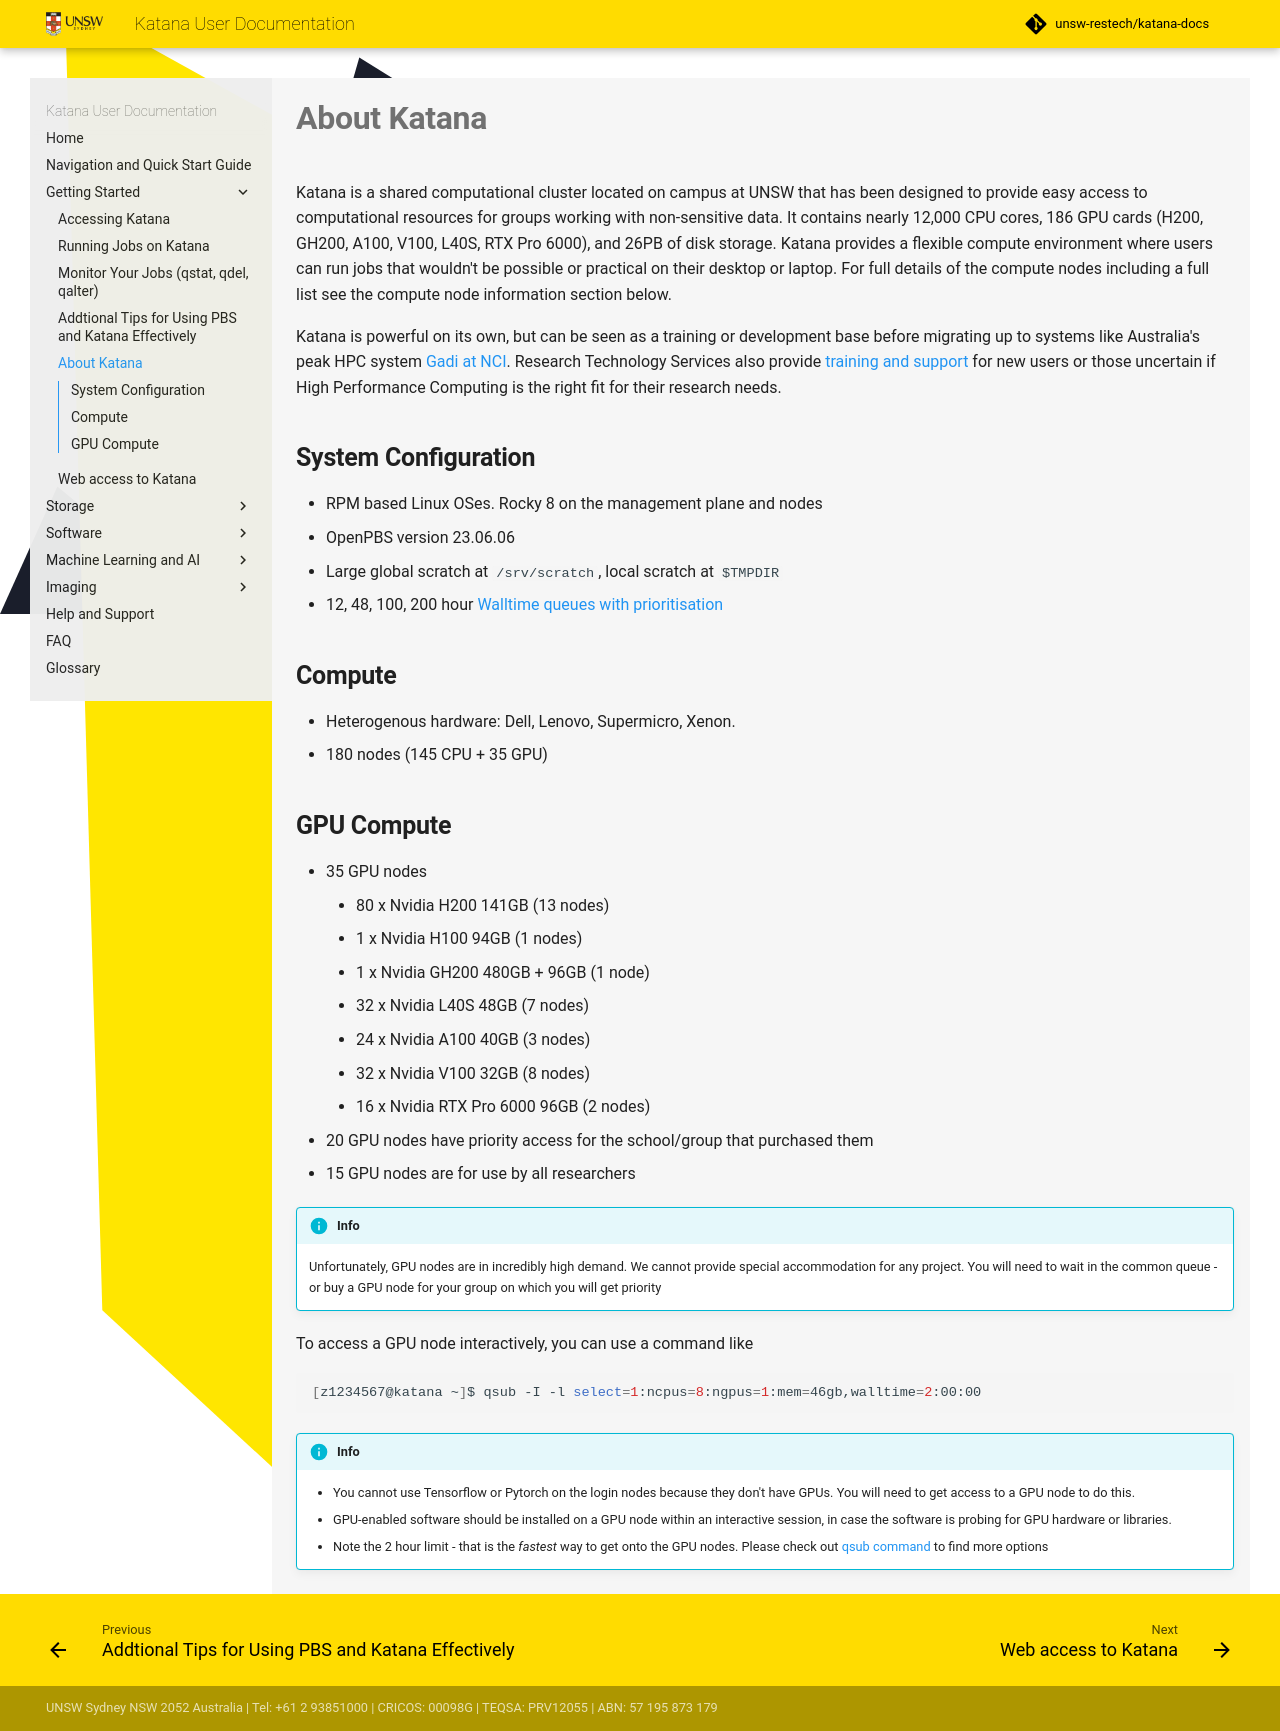

repository: jscgh/unsw-restech.github.io · page: using_katana/about_katana/index.html · generator: mkdocs

title: About Katana

Katana is a shared computational cluster located on campus at UNSW that has been designed to provide easy access to computational resources for groups working with non-sensitive data. It contains nearly 12,000 CPU cores, 186 GPU cards (H200, GH200, A100, V100, L40S, RTX Pro 6000), and 26PB of disk storage. Katana provides a flexible compute environment where users can run jobs that wouldn't be possible or practical on their desktop or laptop. For full details of the compute nodes including a full list see the compute node information section below.

Katana is powerful on its own, but can be seen as a training or development base before migrating up to systems like Australia's peak HPC system [Gadi at NCI](https://opus.nci.org.au/display/Help/0.+Welcome+to+Gadi). Research Technology Services also provide [training and support](https://unsw.sharepoint.com/sites/restech) for new users or those uncertain if High Performance Computing is the right fit for their research needs.

## System Configuration

- RPM based Linux OSes. Rocky 8 on the management plane and nodes
- OpenPBS version 23.06.06
- Large global scratch at `/srv/scratch`, local scratch at `$TMPDIR`
- 12, 48, 100, 200 hour [Walltime queues with prioritisation](/using_katana/running_jobs/#job-queue-limits-summary)

## Compute

- Heterogenous hardware: Dell, Lenovo, Supermicro, Xenon.
- 180 nodes (145 CPU + 35 GPU)

## GPU Compute

- 35 GPU nodes
    - 80 x Nvidia H200 141GB (13 nodes)
    - 1 x Nvidia H100 94GB (1 nodes)
    - 1 x Nvidia GH200 480GB + 96GB (1 node)
    - 32 x Nvidia L40S 48GB (7 nodes)
    - 24 x Nvidia A100 40GB (3 nodes)
    - 32 x Nvidia V100 32GB (8 nodes)
    - 16 x Nvidia RTX Pro 6000 96GB (2 nodes)
- 20 GPU nodes have priority access for the school/group that purchased them
- 15 GPU nodes are for use by all researchers

!!! info
    Unfortunately, GPU nodes are in incredibly high demand. 
    We cannot provide special accommodation for any project. 
    You will need to wait in the common queue - or buy a GPU node for your group on which you will get priority

To access a GPU node interactively, you can use a command like

``` bash
[z1234567@katana ~]$ qsub -I -l select=1:ncpus=8:ngpus=1:mem=46gb,walltime=2:00:00
```

!!! info
    - You cannot use Tensorflow or Pytorch on the login nodes because they don't have GPUs. You will need to get access to a GPU node to do this. 
    - GPU-enabled software should be installed on a GPU node within an interactive session, in case the software is probing for GPU hardware or libraries.
    - Note the 2 hour limit - that is the *fastest* way to get onto the GPU nodes. Please check out [qsub command](/using_katana/running_jobs/#interactive-jobs) to find more options
